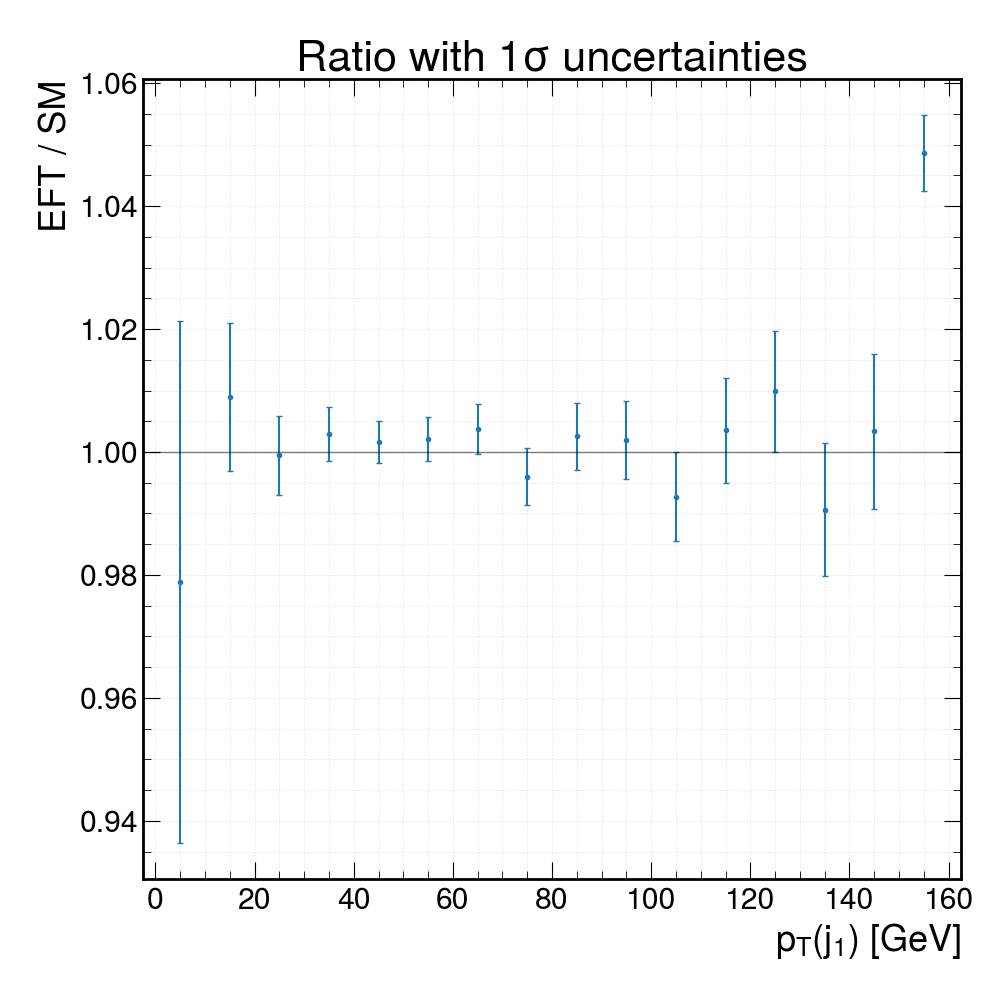

Data behind this chart, as committed beside it:
bin_center, ratio_EFT_over_SM, ratio_err, SM_value, EFT_value
5, 0.9789, 0.04243, 12.27, 12.01
15, 1.009, 0.01211, 157.6, 159
25, 0.9994, 0.00646, 546, 545.7
35, 1.003, 0.004384, 1192, 1195
45, 1.002, 0.003407, 1969, 1972
55, 1.002, 0.003582, 1783, 1786
65, 1.004, 0.004071, 1383, 1389
75, 0.996, 0.004668, 1040, 1036
85, 1.003, 0.00547, 764.9, 766.9
95, 1.002, 0.006337, 569.5, 570.7
105, 0.9927, 0.007287, 424.8, 421.7
115, 1.004, 0.008474, 319.2, 320.3
125, 1.01, 0.00982, 239.9, 242.3
135, 0.9906, 0.01086, 190.5, 188.7
145, 1.003, 0.01265, 143.2, 143.6
155, 1.049, 0.00617, 643.3, 674.5
